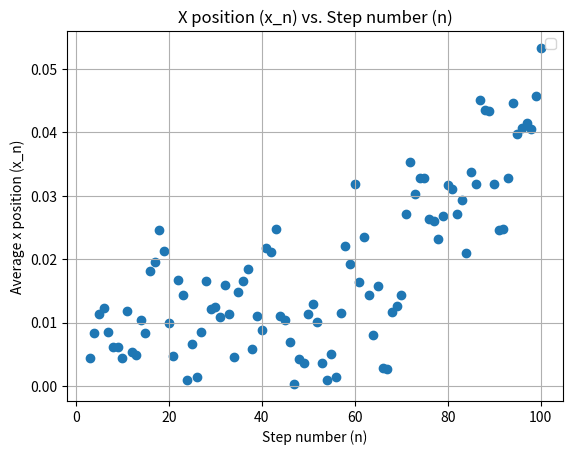
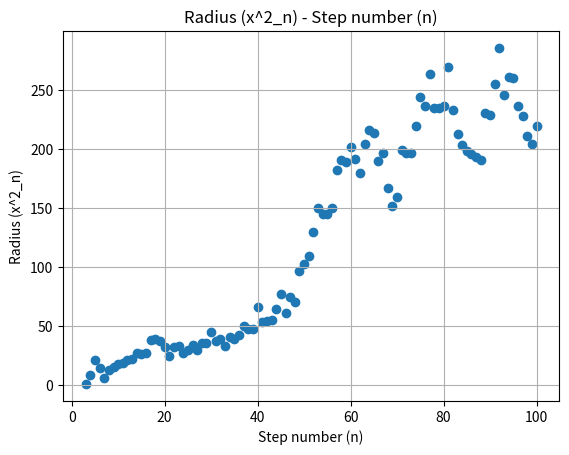

Source code (Python) for these figures, in order:
import numpy as np
import matplotlib.pyplot as plt
import sys

#random walker in 2 dimensions, taking steps of unit length in +- x or +-y direction on discrete square lattice

def plotRandomWalk():
    num_steps = 98  # Number of steps for each random walk
    num_walks = 10000  # Number of random walks to average over
    
    # Arrays to store cumulative sums for x and y coordinates
    x_total = np.zeros(num_steps)
    y_total = np.zeros(num_steps)
    x_average = np.zeros(num_steps)
    mag_average = np.zeros(num_steps)
    stepNum = np.arange(3, 101)  # Steps from 3 to 100
    
    # Perform multiple random walks
    for _ in range(num_walks):
        x_step = 0
        y_step = 0
        for i in range(num_steps):  # Loop through each step
            rand_num = np.random.rand()  # Random number to decide direction
            # Step in one of the four directions
            if rand_num > 0.75:
                y_step += 1
            elif rand_num > 0.5:
                y_step -= 1
            elif rand_num > 0.25:
                x_step += 1
            else:
                x_step -= 1
            x_total[i] += x_step
            y_total[i] += y_step

    # Calculate averages
    x_average = (x_total**2)**0.5 / num_walks
    mag_average = (x_total**2 + y_total**2) / num_walks
    
    plt.figure()
    plt.scatter(stepNum, x_average)
    plt.xlabel('Step number (n)')
    plt.ylabel('Average x position (x_n)')
    plt.title('X position (x_n) vs. Step number (n)')
    plt.grid(True)
    plt.legend()
    plt.savefig("AveragePosition.png")
    plt.show()
        
    plt.scatter(stepNum, mag_average)
    plt.title('Random Walk in 2D')
    plt.xlabel('Step number (n)')
    plt.ylabel('Radius (x^2_n)')
    plt.title('Radius (x^2_n) - Step number (n)')
    plt.grid()
    plt.savefig("AverageRadius.png")
    plt.show()
    
    
    
def main():
    choice = 3
    if (len(sys.argv) == 2): 
        part = sys.argv[1]
        if part.startswith('PART='):
            choice = int(part[len('PART='):])
         
    if choice == 3 or choice == 1:
        plotRandomWalk()


if __name__ == "__main__":
    main()
